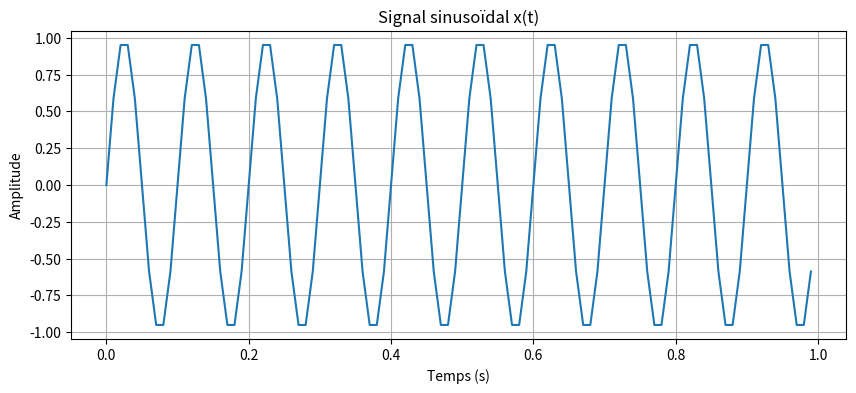
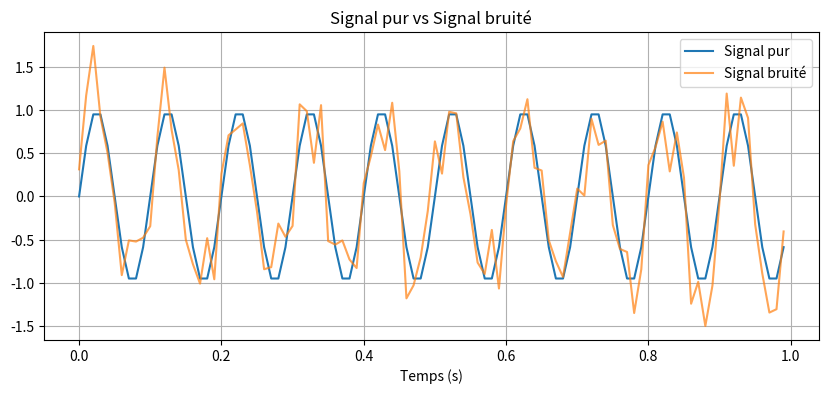
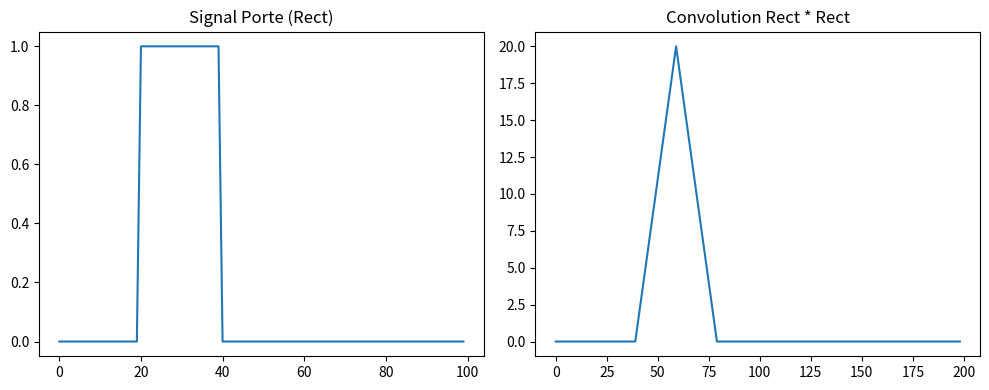

Python code for these plots, in order:
import numpy as np
import matplotlib.pyplot as plt

# 1.1 Génération d’un signal sinusoïdal

f0 = 10      
A = 1        
phi = 0      
fs = 100     
duration = 1 

t = np.linspace(0, duration, int(fs * duration), endpoint=False)
x = A * np.sin(2 * np.pi * f0 * t + phi)

plt.figure(figsize=(10,4))
plt.plot(t, x)
plt.title("Signal sinusoïdal x(t)")
plt.xlabel("Temps (s)")
plt.ylabel("Amplitude")
plt.grid()
plt.show()



# 1.2 Ajout de bruit

bruit = np.random.normal(0, 0.3, len(x))  
y = x + bruit

plt.figure(figsize=(10,4))
plt.plot(t, x, label="Signal pur")
plt.plot(t, y, label="Signal bruité", alpha=0.7)
plt.title("Signal pur vs Signal bruité")
plt.xlabel("Temps (s)")
plt.legend()
plt.grid()
plt.show()



# 1.3 Signaux élémentaires et Convolution

rect = np.zeros(100)
rect[20:40] = 1

conv_result = np.convolve(rect, rect)

plt.figure(figsize=(10,4))
plt.subplot(1,2,1)
plt.plot(rect)
plt.title("Signal Porte (Rect)")

plt.subplot(1,2,2)
plt.plot(conv_result)
plt.title("Convolution Rect * Rect")

plt.tight_layout()
plt.show()
